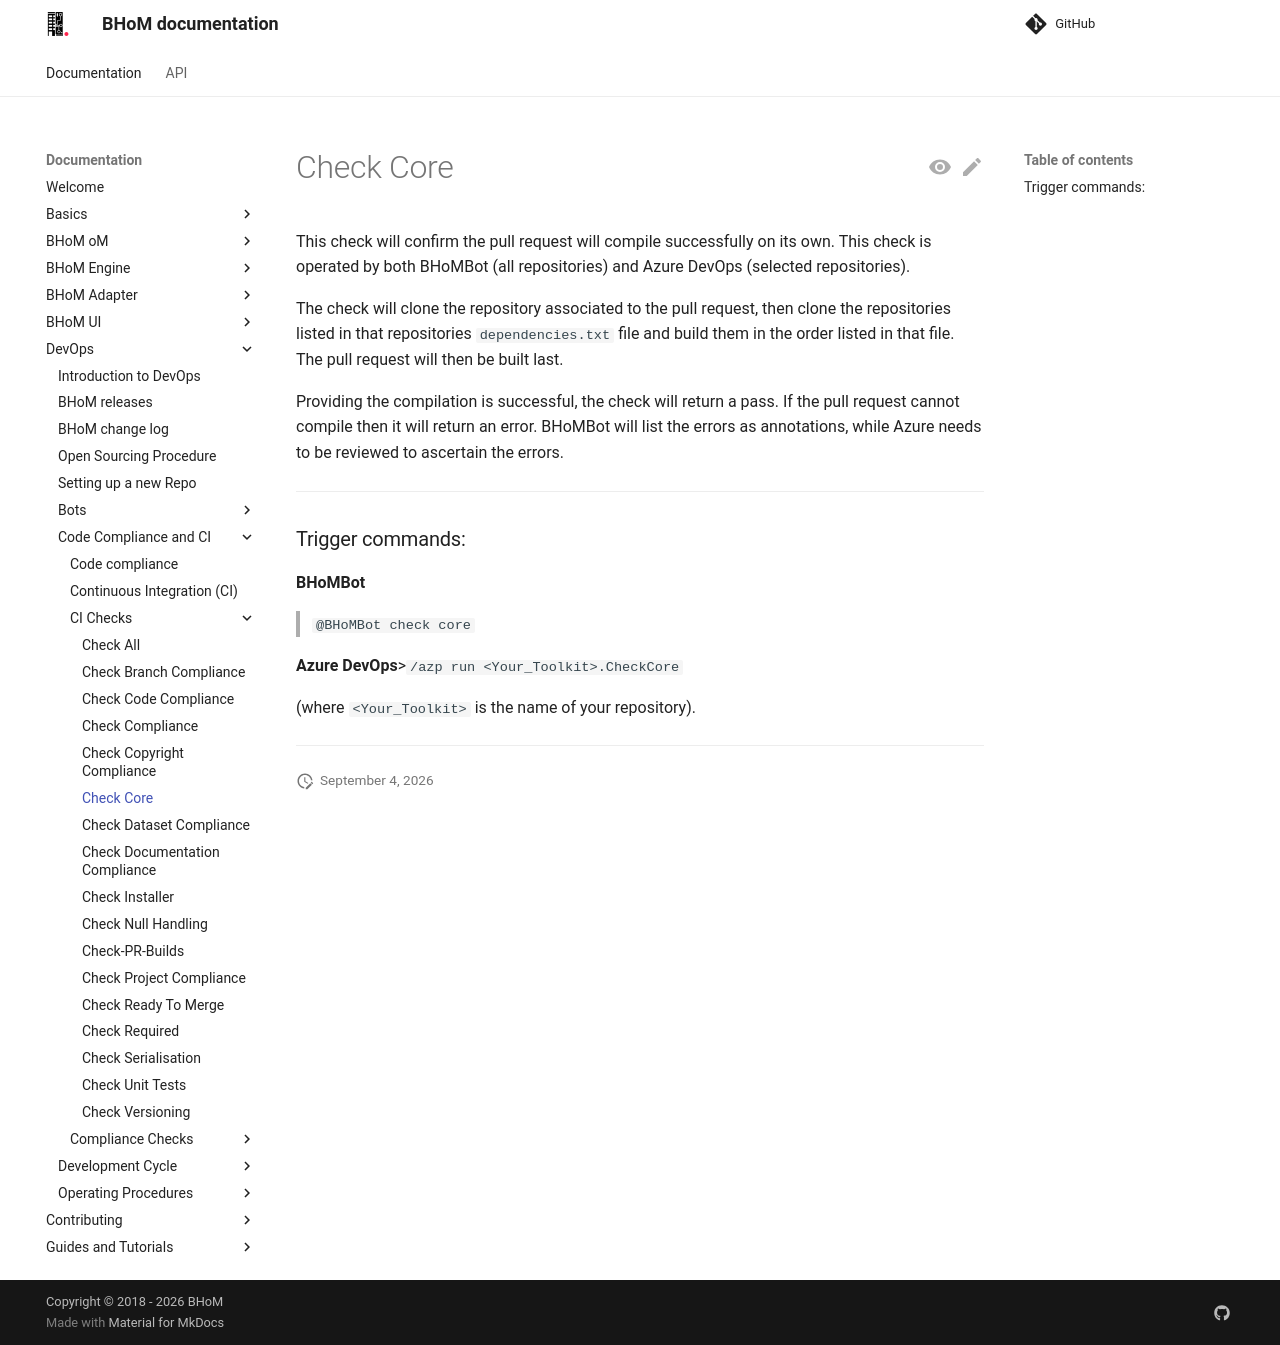

repository: BHoM/documentation · page: DevOps/Code Compliance and CI/CI Checks/Check-Core/index.html · generator: mkdocs

# Check Core

This check will confirm the pull request will compile successfully on its own. This check is operated by both BHoMBot (all repositories) and Azure DevOps (selected repositories).

The check will clone the repository associated to the pull request, then clone the repositories listed in that repositories `dependencies.txt` file and build them in the order listed in that file. The pull request will then be built last.

Providing the compilation is successful, the check will return a pass. If the pull request cannot compile then it will return an error. BHoMBot will list the errors as annotations, while Azure needs to be reviewed to ascertain the errors.

***

### Trigger commands:

**BHoMBot**
>`@BHoMBot check core`

**Azure DevOps**>`/azp run <Your_Toolkit>.CheckCore`

(where `<Your_Toolkit>` is the name of your repository).


***
